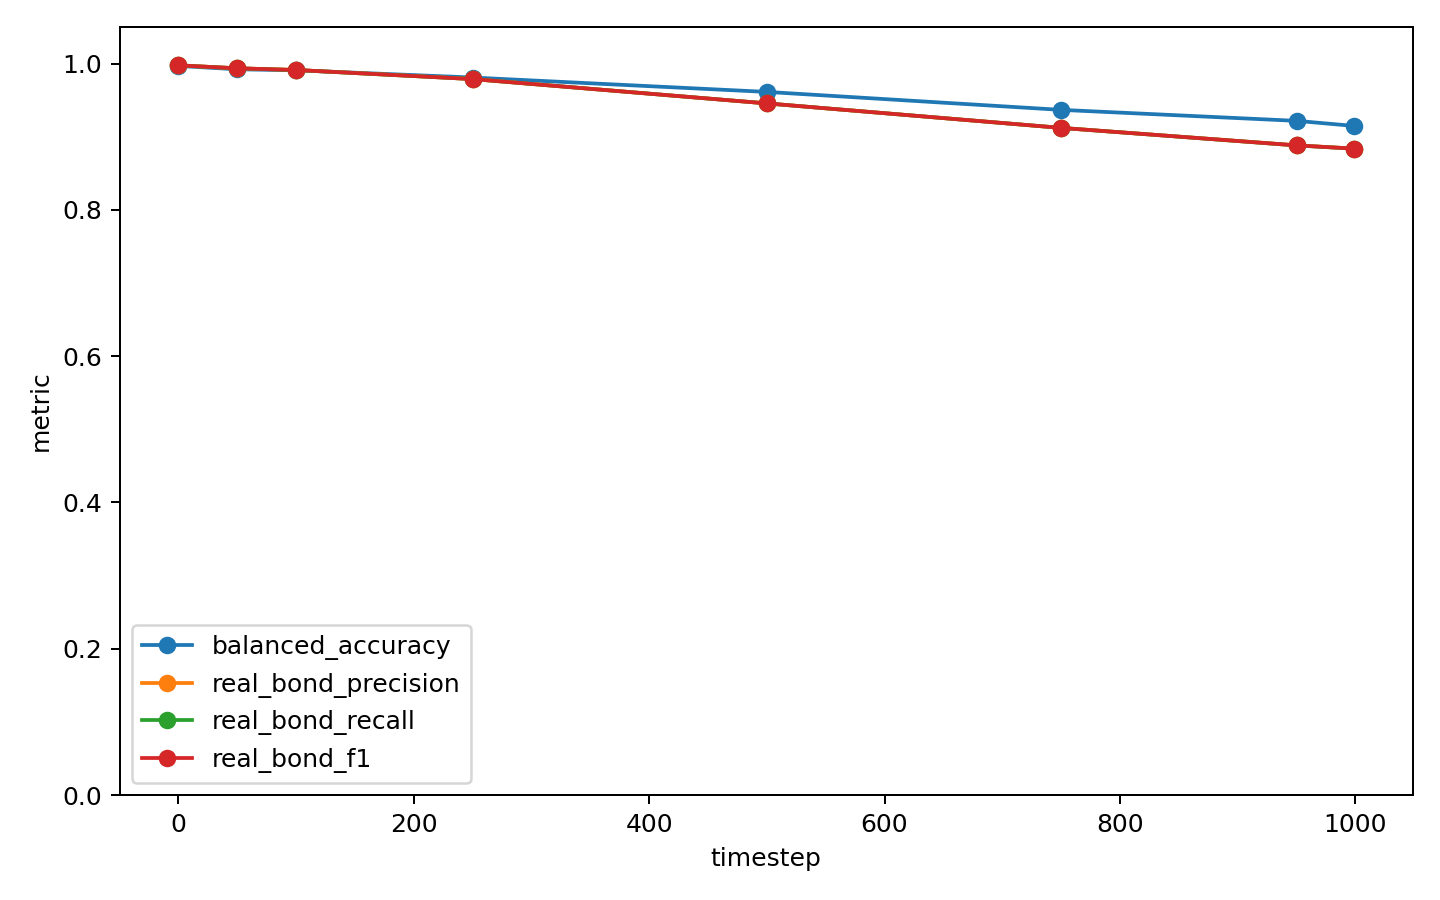

Source data for this figure (header and first rows):
timestep, eval_loss, accuracy, balanced_accuracy, macro_precision, macro_f1, real_bond_precision, real_bond_recall, real_bond_f1
0, 0.001868, 0.9998, 0.9968, 0.9819, 0.989, 0.9976, 0.9976, 0.9976
50, 0.002637, 0.9995, 0.9922, 0.9769, 0.9842, 0.9935, 0.9935, 0.9935
100, 0.003608, 0.9993, 0.9909, 0.9724, 0.9813, 0.9913, 0.9911, 0.9912
250, 0.006723, 0.9982, 0.9809, 0.9477, 0.9631, 0.9788, 0.9788, 0.9788
500, 0.01399, 0.9954, 0.9613, 0.8875, 0.9193, 0.9456, 0.9456, 0.9456
750, 0.02157, 0.9926, 0.9367, 0.8589, 0.8918, 0.9121, 0.9121, 0.9121
950, 0.0249, 0.9906, 0.9217, 0.8321, 0.8684, 0.8883, 0.8881, 0.8882
999, 0.02521, 0.9902, 0.9148, 0.8017, 0.8437, 0.8838, 0.8836, 0.8837
